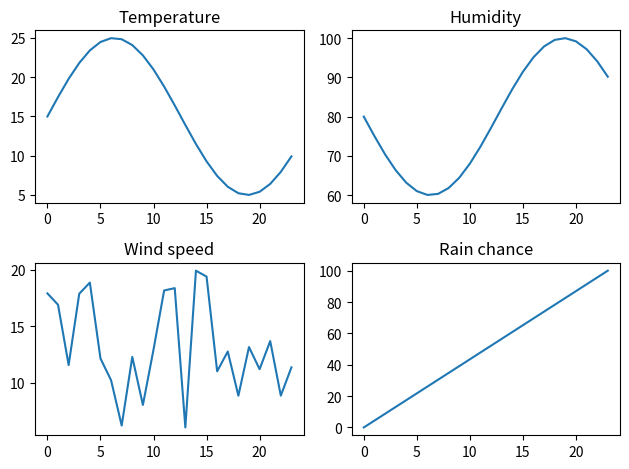

This chart was generated by the following Python code:
import numpy as np
import matplotlib.pyplot as plt

time = np.arange(0, 24, 1) # 24 hours

temp = 15 + 10 * np.sin(time / 4)
humidity = 80 - 20 * np.sin(time / 4)
wind_speed = 5 + np.random.rand(24) * 15
rain_chance = np.linspace(0, 100, 24)

fig, ((tmp, hum), (win, rain)) = plt.subplots(2,2)

tmp.plot(time, temp)
tmp.set_title("Temperature")

hum.plot(time, humidity)
hum.set_title("Humidity")

win.plot(time, wind_speed)
win.set_title("Wind speed")

rain.plot(time, rain_chance)
rain.set_title("Rain chance")

plt.tight_layout()
plt.show()
